Photos from the image-classification dataset "data" in the GitHub repository skhabiri/DeepSort_Pytorch_Yolov5. Its 3 classes are: bird, flat-wing drone, quadcopter.

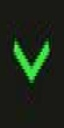
Label: bird

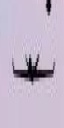
Label: flat-wing drone

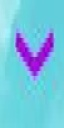
Label: bird

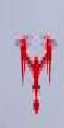
Label: quadcopter

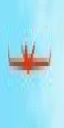
Label: flat-wing drone

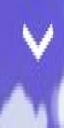
Label: bird
